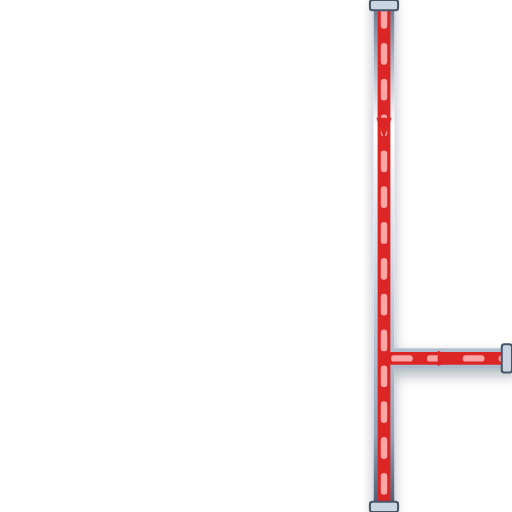
t = 0.00 s
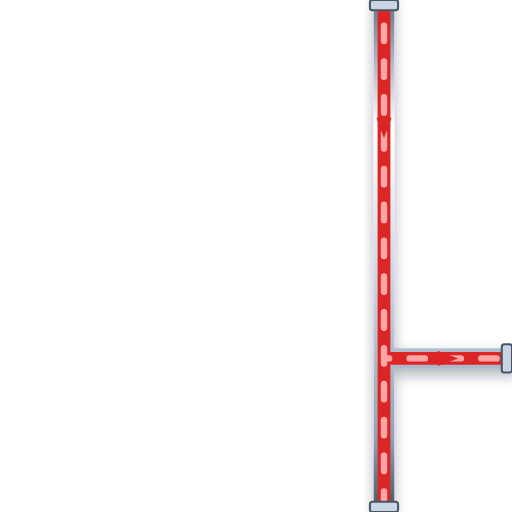
t = 0.20 s
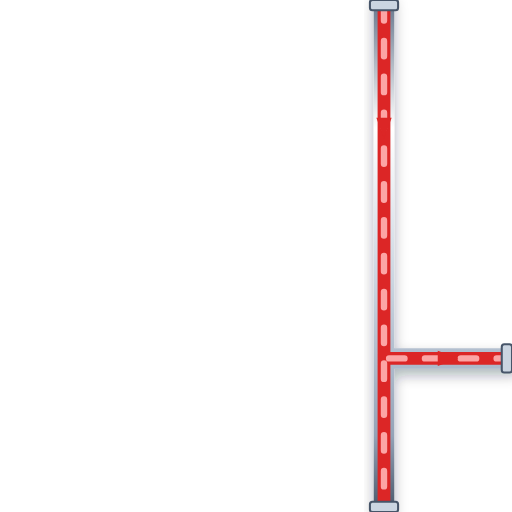
t = 0.40 s
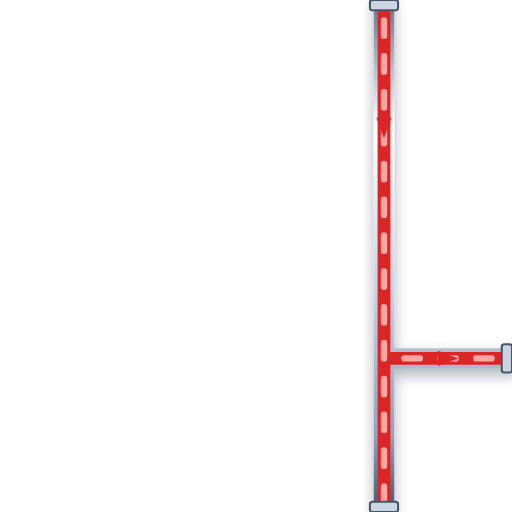
t = 0.60 s

The animated SVG that drew these frames (rendered in a browser with its animation timeline set to each time). Animation: 1 CSS @keyframes rule; one cycle of 0.80 s, repeats indefinitely.

<svg xmlns="http://www.w3.org/2000/svg" viewBox="0 0 200 200" width="200" height="200">
  <defs>
    <style>
      @keyframes p-flow-anim {
        from { stroke-dashoffset: 24; } to { stroke-dashoffset: 0; }
      }
      .anim-p-flow {
        stroke-dasharray: 6 8;
        animation: p-flow-anim 0.8s linear infinite;
      }
    </style>
    <filter id="ssPipeShadow" x="-15%" y="-15%" width="130%" height="130%">
      <feDropShadow dx="0" dy="2.5" stdDeviation="2.5" flood-color="#0f172a" flood-opacity="0.32" />
    </filter>
    <linearGradient id="ssPipeGradH" x1="0%" y1="0%" x2="0%" y2="100%">
      <stop offset="0%" stop-color="#64748b" /><stop offset="25%" stop-color="#ffffff" />
      <stop offset="55%" stop-color="#cbd5e1" /><stop offset="85%" stop-color="#94a3b8" /><stop offset="100%" stop-color="#475569" />
    </linearGradient>
  </defs>

  <!-- Stainless Steel 316 Outer Casing (8px with 3D Drop Shadow) -->
  <path d="M 150 0 L 150 200 M 150 140 L 200 140" stroke="url(#ssPipeGradH)" stroke-width="8" fill="none" stroke-linecap="round" stroke-linejoin="round" filter="url(#ssPipeShadow)"/>

  <!-- Process Fluid Core (5px) -->
  <path d="M 150 0 L 150 200 M 150 140 L 200 140" stroke="#DC2626" stroke-width="5" fill="none" stroke-linecap="round" stroke-linejoin="round"/>

  <!-- Animated Fluid Flow Stream Dashes (2.5px) -->
  <path d="M 150 0 L 150 200 M 150 140 L 200 140" stroke="#FCA5A5" stroke-width="2.5" fill="none" stroke-linejoin="round" stroke-linecap="round" class="anim-p-flow"/>

  <!-- Directional Flow Arrow -->
  <polygon points="147,46 150,54 153,46" fill="#DC2626" /> <polygon points="171,137 179,140 171,143" fill="#DC2626" />

  <!-- ANSI Flange Connection Collars -->
  <rect x="144.5" y="0" width="11" height="4" rx="1" fill="#cbd5e1" stroke="#475569" stroke-width="0.8"/>
  <rect x="144.5" y="196" width="11" height="4" rx="1" fill="#cbd5e1" stroke="#475569" stroke-width="0.8"/>
  <rect x="196" y="134.5" width="4" height="11" rx="1" fill="#cbd5e1" stroke="#475569" stroke-width="0.8"/>
</svg>
